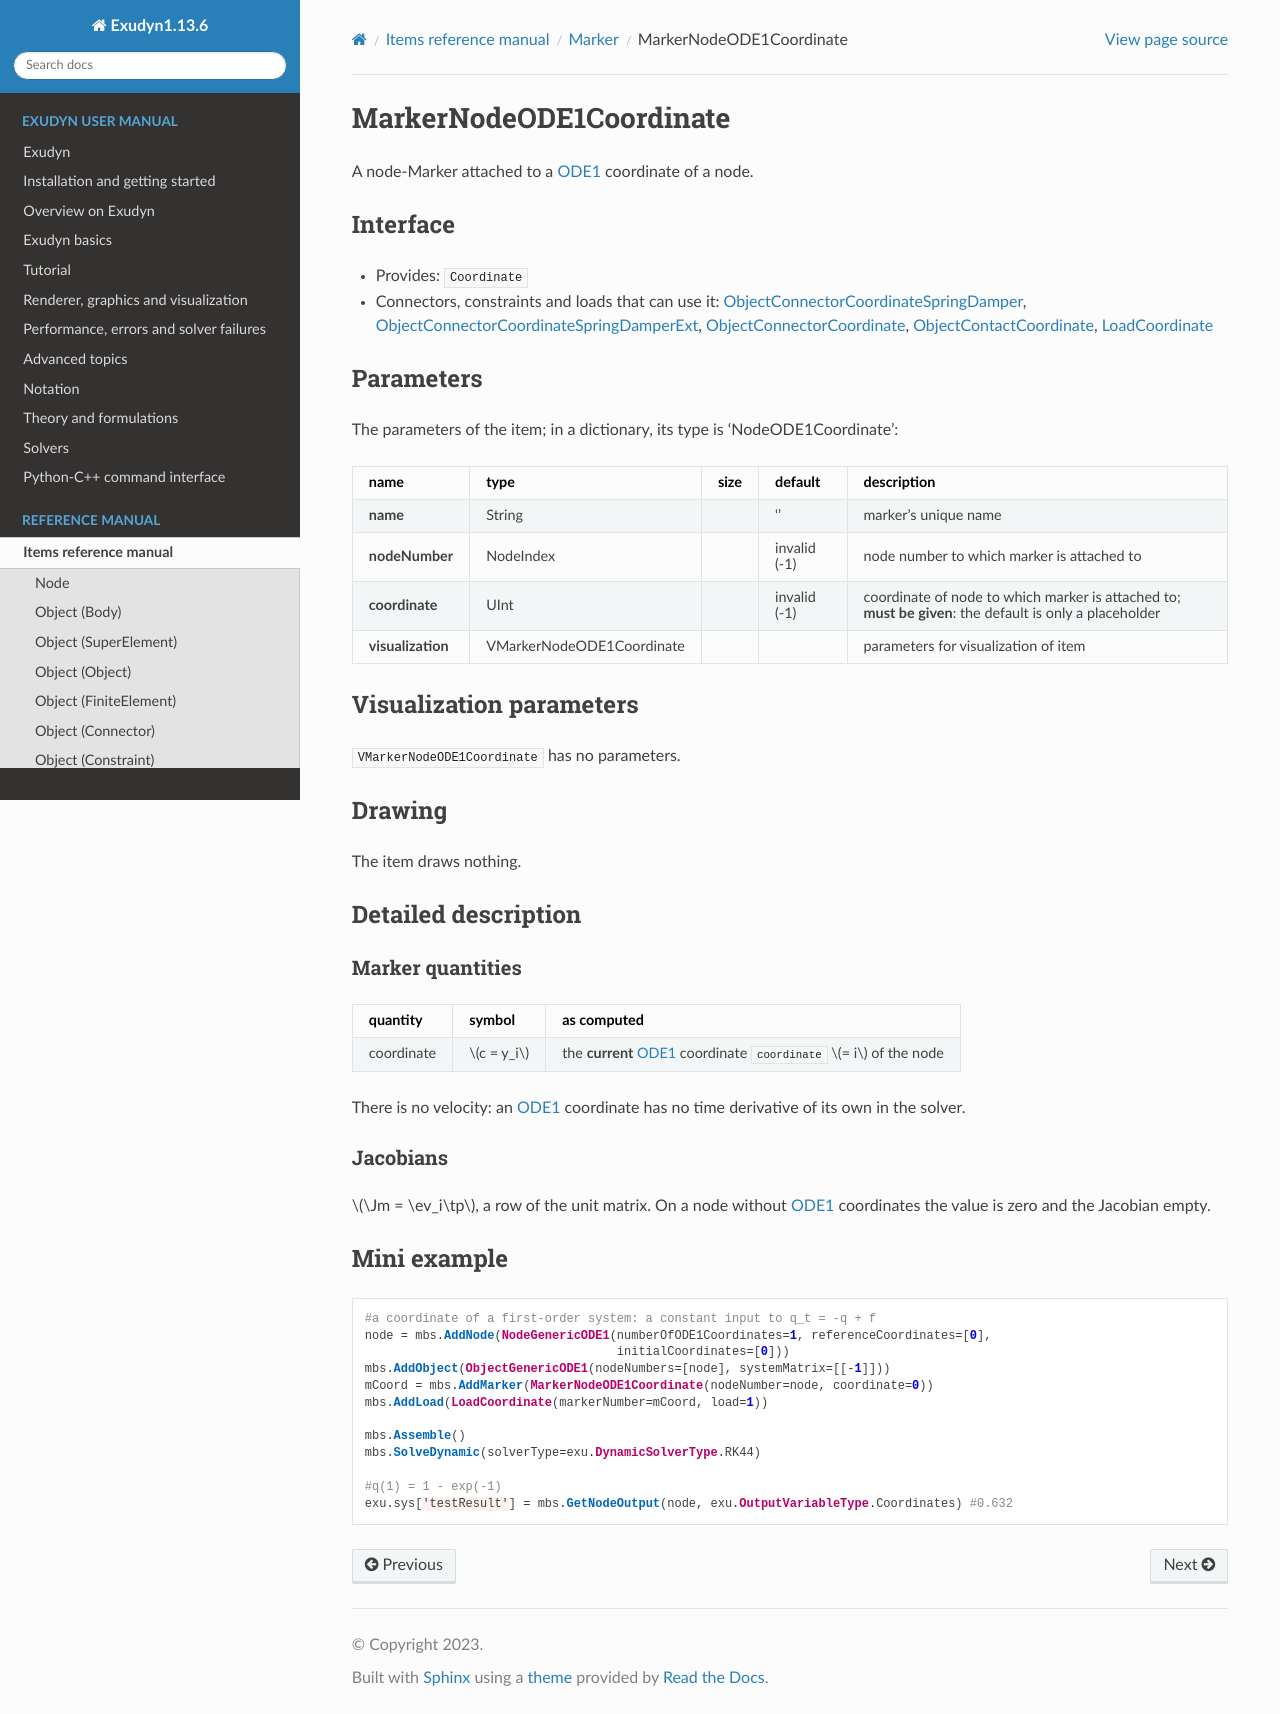

repository: jgerstmayr/EXUDYN · page: docs/generated/items/MarkerNodeODE1Coordinate.html · generator: sphinx

<!-- GENERATED by tools/generators/itemDocsEmitter.py from definitions/ - do not edit -->
```{raw} latex
\clearpage
```

(sec-item-markernodeode1coordinate)=
# MarkerNodeODE1Coordinate

A node-Marker attached to a {ref}`ODE1 <ODE1>` coordinate of a node.

## Interface

- Provides: `Coordinate`
- Connectors, constraints and loads that can use it: [](#sec-item-objectconnectorcoordinatespringdamper), [](#sec-item-objectconnectorcoordinatespringdamperext), [](#sec-item-objectconnectorcoordinate), [](#sec-item-objectcontactcoordinate), [](#sec-item-loadcoordinate)

## Parameters

The parameters of the item; in a dictionary, its type is 'NodeODE1Coordinate':

| name | type | size | default | description |
|---|---|---|---|---|
| **name** | String |  | '' | marker's unique name |
| **nodeNumber** | NodeIndex |  | invalid (-1) | node number to which marker is attached to |
| **coordinate** | UInt |  | invalid (-1) | coordinate of node to which marker is attached to; **must be given**: the default is only a placeholder |
| **visualization** | VMarkerNodeODE1Coordinate |  |  | parameters for visualization of item |

## Visualization parameters

`VMarkerNodeODE1Coordinate` has no parameters.

## Drawing

The item draws nothing.
(description-markernodeode1coordinate)=
## Detailed description

### Marker quantities

| quantity | symbol | as computed |
|---|---|---|
| coordinate | $c = y_i$ | the **current** {ref}`ODE1 <ODE1>` coordinate `coordinate` $= i$ of the node |

There is no velocity: an {ref}`ODE1 <ODE1>` coordinate has no time derivative of its own in the solver.

### Jacobians

$\Jm = \ev_i\tp$, a row of the unit matrix. On a node without {ref}`ODE1 <ODE1>` coordinates the value is zero
and the Jacobian empty.

(miniexample-markernodeode1coordinate)=
## Mini example


```python
#a coordinate of a first-order system: a constant input to q_t = -q + f
node = mbs.AddNode(NodeGenericODE1(numberOfODE1Coordinates=1, referenceCoordinates=[0],
                                   initialCoordinates=[0]))
mbs.AddObject(ObjectGenericODE1(nodeNumbers=[node], systemMatrix=[[-1]]))
mCoord = mbs.AddMarker(MarkerNodeODE1Coordinate(nodeNumber=node, coordinate=0))
mbs.AddLoad(LoadCoordinate(markerNumber=mCoord, load=1))

mbs.Assemble()
mbs.SolveDynamic(solverType=exu.DynamicSolverType.RK44)

#q(1) = 1 - exp(-1)
exu.sys['testResult'] = mbs.GetNodeOutput(node, exu.OutputVariableType.Coordinates) #0.632
```
